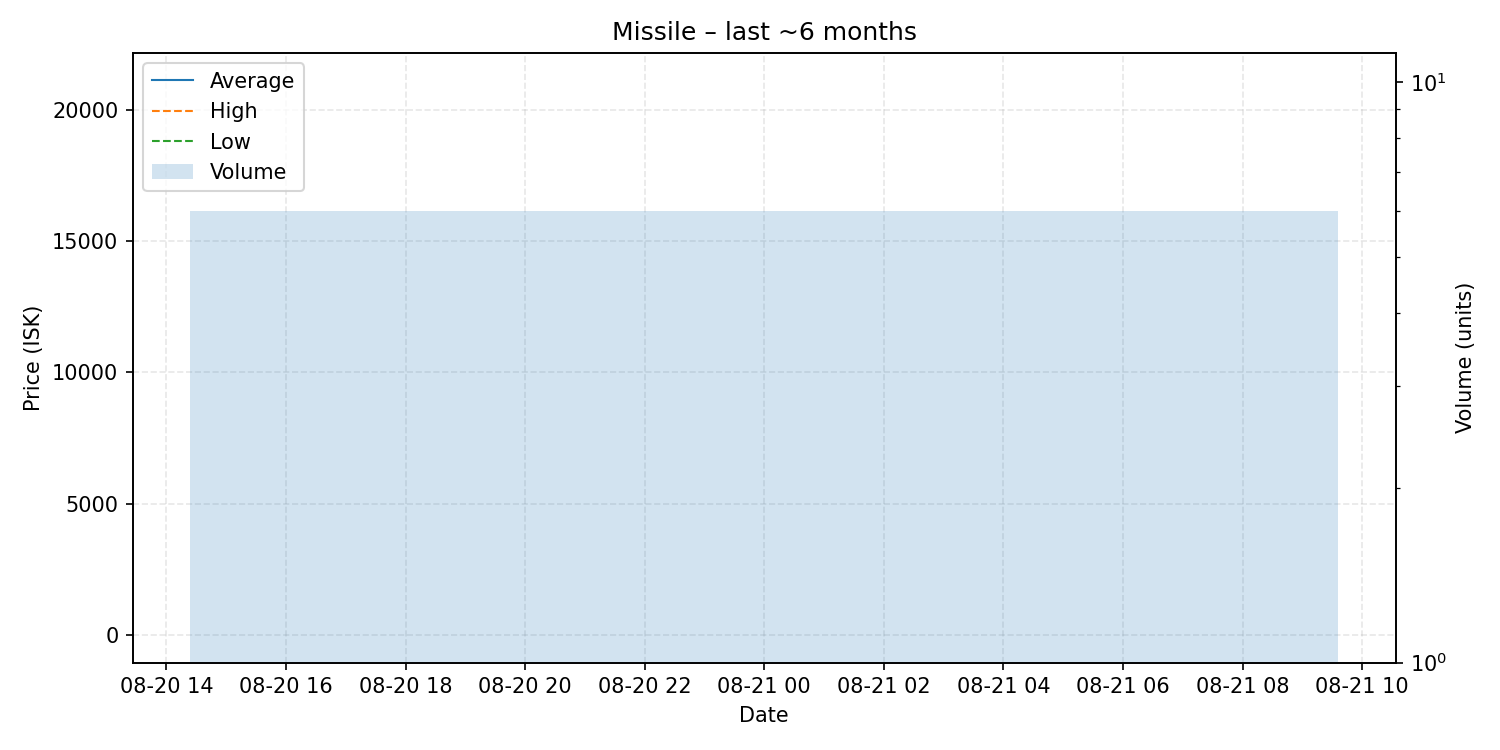

Source data for this figure (header and first rows):
date, average, highest, lowest, order_count, volume
2025-08-21, 3518, 21110, 0.01, 2, 6
